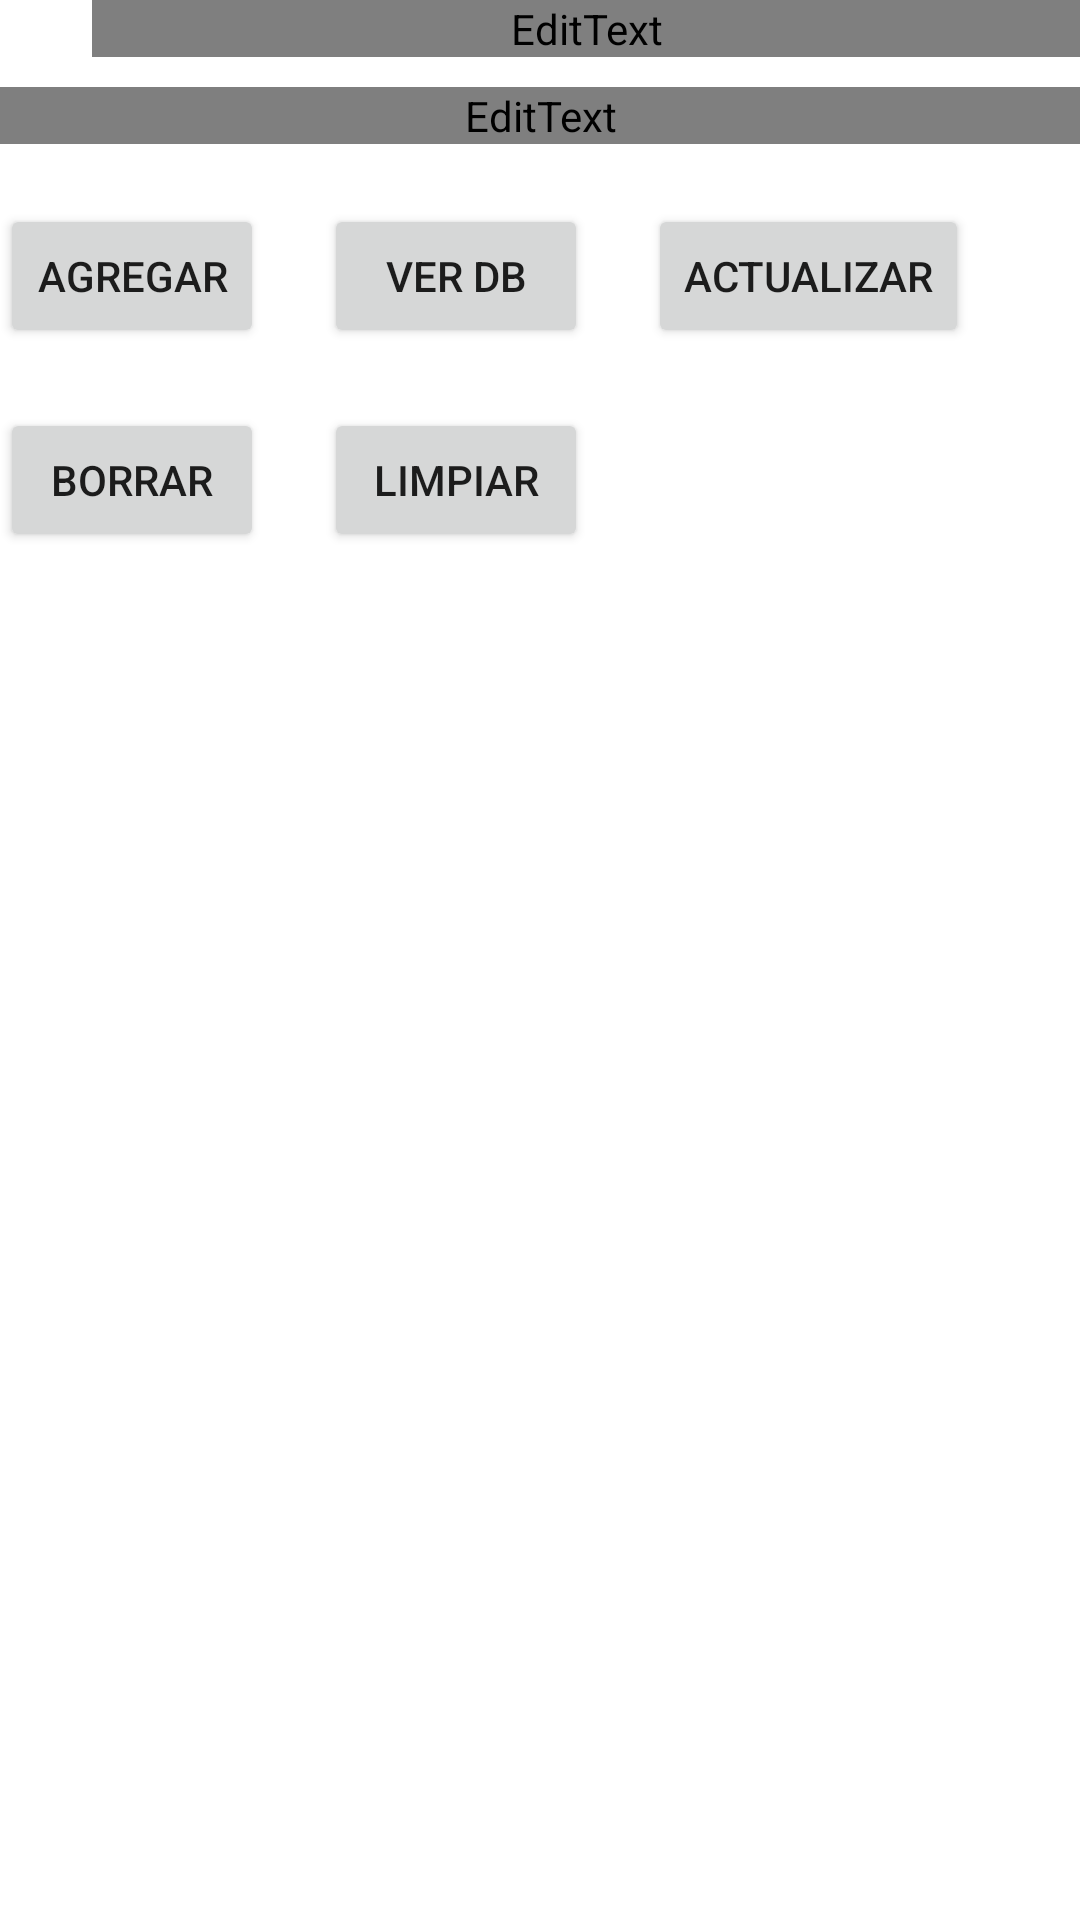

The Android layout XML behind this screen, and the referenced resources:
<!-- AndroidManifest.xml: application theme Theme.PrimerProyecto -->
<!-- res/layout/activity_sqlite.xml -->
<?xml version="1.0" encoding="utf-8"?>
<RelativeLayout xmlns:android="http://schemas.android.com/apk/res/android"
    xmlns:app="http://schemas.android.com/apk/res-auto"
    xmlns:tools="http://schemas.android.com/tools"
    android:layout_width="match_parent"
    android:layout_height="match_parent"
    tools:context=".ejercicioclase.almacenamiento.SQLiteActivity">

    <EditText
        android:id="@+id/etId"
        tools:text = "ID"
        android:textColor="@color/teal_200"
        android:layout_width="wrap_content"
        android:layout_height="wrap_content"/>

    <EditText
        android:id="@+id/etName"
        tools:text = "NAME"
        android:textColor="@color/gray_ligth"
        android:layout_marginLeft="10sp"
        android:layout_toRightOf="@+id/etId"
        android:layout_width="match_parent"
        android:layout_height="wrap_content"/>
    <EditText
        android:id="@+id/etDescription"
        tools:text = "DESCRIPTION"
        android:textColor="@color/orange"
        android:layout_below="@+id/etName"
        android:layout_marginTop="10dp"
        android:layout_width="match_parent"
        android:layout_height="wrap_content"/>
    <Button
        android:id="@+id/btAgregar"
        android:text="Agregar"
        android:layout_below="@+id/etDescription"
        android:layout_marginTop="20dp"
        android:layout_width="wrap_content"
        android:layout_height="wrap_content"/>

    <Button
        android:id="@+id/btView"
        android:text="Ver DB"
        android:layout_toRightOf="@+id/btAgregar"
        android:layout_below="@+id/etDescription"
        android:layout_marginTop="20dp"
        android:layout_marginLeft="20dp"
        android:layout_width="wrap_content"
        android:layout_height="wrap_content"/>

    <Button
        android:id="@+id/btUptade"
        android:text="Actualizar"
        android:layout_toRightOf="@+id/btView"
        android:layout_below="@+id/etDescription"
        android:layout_marginTop="20dp"
        android:layout_marginLeft="20dp"
        android:layout_width="wrap_content"
        android:layout_height="wrap_content"/>

    <Button
        android:id="@+id/btDelete"
        android:text="Borrar"
        android:layout_below="@+id/btAgregar"
        android:layout_marginTop="20dp"
        android:layout_width="wrap_content"
        android:layout_height="wrap_content"/>
    <Button
        android:id="@+id/btLimpiar"
        android:text="Limpiar"
        android:layout_below="@+id/btAgregar"
        android:layout_toRightOf="@+id/btDelete"
        android:layout_marginTop="20dp"
        android:layout_marginLeft="20dp"
        android:layout_width="wrap_content"
        android:layout_height="wrap_content"/>

    <androidx.recyclerview.widget.RecyclerView
        android:id="@+id/id_sql_lista"
        android:layout_below="@+id/btDelete"
        android:layout_marginTop="20sp"
        android:layout_alignParentBottom="true"
        android:layout_width="match_parent"
        android:layout_height="wrap_content">

    </androidx.recyclerview.widget.RecyclerView>

</RelativeLayout>
<!-- resources referenced by this layout -->
<resources>
  <color name="gray_ligth">#808080</color>
  <color name="orange">#FF9800</color>
  <color name="teal_200">#DF03DAC5</color>
  <style name="Theme.PrimerProyecto" parent="Theme.MaterialComponents.DayNight.DarkActionBar">
          
          <item name="colorPrimary">@color/purple_500</item>
          <item name="colorPrimaryVariant">@color/purple_700</item>
          <item name="colorOnPrimary">@color/white</item>
          
          <item name="colorSecondary">@color/teal_200</item>
          <item name="colorSecondaryVariant">@color/teal_700</item>
          <item name="colorOnSecondary">@color/black</item>
          
          <item name="android:statusBarColor" tools:targetApi="l">?attr/colorPrimaryVariant</item>
          
      </style>
  <color name="purple_500">#DF6200EE</color>
  <color name="purple_700">#DF3700B3</color>
  <color name="white">#FFFFFFFF</color>
  <color name="teal_700">#FF018786</color>
  <color name="black">#FF000000</color>
</resources>
